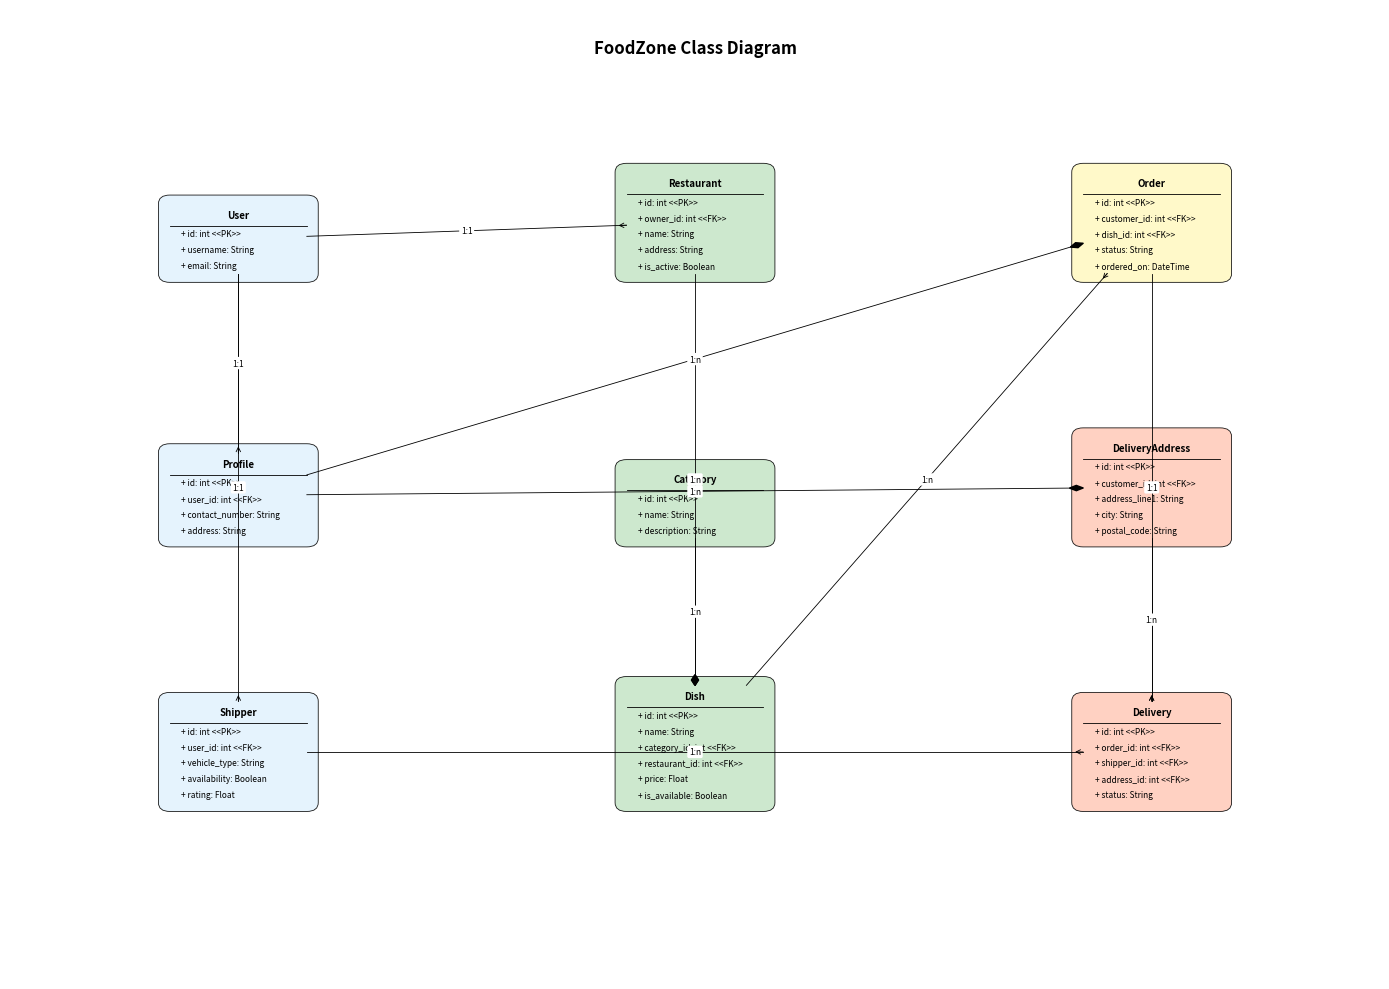

This chart was generated by the following Python code:
import matplotlib.pyplot as plt
from matplotlib.patches import FancyBboxPatch, FancyArrowPatch
import numpy as np

class FoodZoneClassDiagram:
    def __init__(self):
        # Initialize figure with appropriate size
        self.fig, self.ax = plt.subplots(figsize=(14, 10))
        
        # Colors for different class groups
        self.colors = {
            'user': '#e3f2fd',      # Light blue for user models
            'food': '#c8e6c9',      # Light green for food models
            'order': '#fff9c4',     # Light yellow for order models
            'delivery': '#ffccbc',  # Light orange for delivery models
        }
        
        # Store box positions and dimensions
        self.positions = {}
        
        # Box size (reduced for smaller boxes)
        self.box_width = 1.2
        
    def draw_class_box(self, name, attributes, x, y, color):
        """Draw a class box with name and attributes"""
        # Calculate dimensions
        attr_height = 0.18 * len(attributes) if attributes else 0
        header_height = 0.25
        total_height = header_height + attr_height
        
        # Store position and dimensions
        self.positions[name] = {
            'x': x,
            'y': y,
            'width': self.box_width,
            'height': total_height,
            'center_x': x,
            'center_y': y + total_height/2
        }
        
        # Draw main box
        box = FancyBboxPatch(
            (x - self.box_width/2, y),
            self.box_width, total_height,
            boxstyle="round,pad=0.1",
            facecolor=color, alpha=0.9, 
            edgecolor='black', linewidth=0.6
        )
        self.ax.add_patch(box)
        
        # Draw class name
        self.ax.text(x, y + total_height - header_height/2, name, 
                    ha='center', va='center', fontsize=7, fontweight='bold')
        
        # Draw separator line
        if attributes:
            self.ax.plot(
                [x - self.box_width/2, x + self.box_width/2],
                [y + total_height - header_height, y + total_height - header_height],
                color='black', linestyle='-', linewidth=0.6
            )
        
        # Draw attributes
        for i, attr in enumerate(attributes):
            y_pos = y + total_height - header_height - (i + 0.5) * 0.18
            self.ax.text(
                x - self.box_width/2 + 0.1, y_pos, attr,
                ha='left', va='center', fontsize=6
            )
        
        return total_height
    
    def draw_relationship(self, from_class, to_class, rel_type, label):
        """Draw relationship between classes with label in the middle of the arrow"""
        # Get box positions
        from_pos = self.positions[from_class]
        to_pos = self.positions[to_class]
        
        # Calculate connection points based on relative positions
        x1, y1 = from_pos['center_x'], from_pos['center_y']
        x2, y2 = to_pos['center_x'], to_pos['center_y']
        
        # Determine appropriate edge points to avoid touching boxes
        from_edge = self._get_edge_point(from_class, to_class)
        to_edge = self._get_edge_point(to_class, from_class)
        
        # Draw the line
        self.ax.plot([from_edge[0], to_edge[0]], [from_edge[1], to_edge[1]], 
                     color='black', linestyle='-', linewidth=0.6)
        
        # Add arrowhead based on relationship type
        if rel_type == 'association':
            self._draw_arrow(to_edge[0], to_edge[1], from_edge[0], from_edge[1])
        elif rel_type == 'composition':
            self._draw_diamond(to_edge[0], to_edge[1], from_edge[0], from_edge[1])
        
        # Add label in the middle with white background
        mid_x = (from_edge[0] + to_edge[0]) / 2
        mid_y = (from_edge[1] + to_edge[1]) / 2
        
        # Add background for label to prevent overlapping with the line
        self.ax.text(mid_x, mid_y, label, 
                     ha='center', va='center', fontsize=6,
                     bbox=dict(facecolor='white', alpha=1.0, edgecolor='none', 
                               boxstyle='round,pad=0.2'))
    
    def _get_edge_point(self, class_name, target_class_name):
        """Calculate the edge point of a box toward another box"""
        box = self.positions[class_name]
        target = self.positions[target_class_name]
        
        # Calculate direction vector
        dx = target['center_x'] - box['center_x']
        dy = target['center_y'] - box['center_y']
        
        # Normalize direction vector
        length = np.sqrt(dx**2 + dy**2)
        dx /= length
        dy /= length
        
        # Calculate intersection point with box boundary
        half_width = box['width'] / 2
        half_height = box['height'] / 2
        
        # Determine which edge to use (horizontal or vertical)
        if abs(dx * half_height) < abs(dy * half_width):
            # Intersection with top or bottom edge
            y_edge = half_height if dy > 0 else -half_height
            x_edge = y_edge * dx / dy
            x_edge = max(min(x_edge, half_width), -half_width)
        else:
            # Intersection with left or right edge
            x_edge = half_width if dx > 0 else -half_width
            y_edge = x_edge * dy / dx
            y_edge = max(min(y_edge, half_height), -half_height)
        
        return (box['center_x'] + x_edge, box['center_y'] + y_edge)
    
    def _draw_arrow(self, x, y, from_x, from_y):
        """Draw a simple arrow"""
        dx = from_x - x
        dy = from_y - y
        angle = np.arctan2(dy, dx)
        
        head_length = 0.07
        arrow = FancyArrowPatch((x, y), 
                               (x + head_length * np.cos(angle), 
                                y + head_length * np.sin(angle)),
                               arrowstyle='->', 
                               connectionstyle="arc3,rad=0", 
                               linewidth=0.6, 
                               color='black',
                               shrinkA=0, shrinkB=0, 
                               mutation_scale=8)
        self.ax.add_patch(arrow)
    
    def _draw_diamond(self, x, y, from_x, from_y):
        """Draw a diamond arrowhead (for composition)"""
        dx = from_x - x
        dy = from_y - y
        angle = np.arctan2(dy, dx)
        
        # Create diamond shape
        h = 0.06
        w = 0.03
        point1 = (x, y)
        point2 = (x + h * np.cos(angle) + w * np.cos(angle + np.pi/2),
                 y + h * np.sin(angle) + w * np.sin(angle + np.pi/2))
        point3 = (x + 2 * h * np.cos(angle),
                 y + 2 * h * np.sin(angle))
        point4 = (x + h * np.cos(angle) + w * np.cos(angle - np.pi/2),
                 y + h * np.sin(angle) + w * np.sin(angle - np.pi/2))
        
        # Draw filled diamond
        diamond = plt.Polygon([point1, point2, point3, point4], 
                             closed=True, fill=True, facecolor='black', edgecolor='black')
        self.ax.add_patch(diamond)
    
    def draw_diagram(self):
        """Draw the complete FoodZone class diagram"""
        # Define grid positions with more space between boxes
        # Column positions
        col1_x = 2
        col2_x = 6
        col3_x = 10
        
        # Row positions with more vertical spacing
        row1_y = 8
        row2_y = 5
        row3_y = 2
        
        # === USER COLUMN ===
        # User class
        user_attrs = [
            '+ id: int <<PK>>',
            '+ username: String',
            '+ email: String'
        ]
        self.draw_class_box('User', user_attrs, col1_x, row1_y, self.colors['user'])
        
        # Profile class
        profile_attrs = [
            '+ id: int <<PK>>', 
            '+ user_id: int <<FK>>',
            '+ contact_number: String',
            '+ address: String'
        ]
        self.draw_class_box('Profile', profile_attrs, col1_x, row2_y, self.colors['user'])
        
        # Shipper class
        shipper_attrs = [
            '+ id: int <<PK>>',
            '+ user_id: int <<FK>>',
            '+ vehicle_type: String',
            '+ availability: Boolean',
            '+ rating: Float'
        ]
        self.draw_class_box('Shipper', shipper_attrs, col1_x, row3_y, self.colors['user'])
        
        # === RESTAURANT COLUMN ===
        # Restaurant class
        restaurant_attrs = [
            '+ id: int <<PK>>',
            '+ owner_id: int <<FK>>',
            '+ name: String',
            '+ address: String',
            '+ is_active: Boolean'
        ]
        self.draw_class_box('Restaurant', restaurant_attrs, col2_x, row1_y, self.colors['food'])
        
        # Category class
        category_attrs = [
            '+ id: int <<PK>>',
            '+ name: String',
            '+ description: String'
        ]
        self.draw_class_box('Category', category_attrs, col2_x, row2_y, self.colors['food'])
        
        # Dish class
        dish_attrs = [
            '+ id: int <<PK>>',
            '+ name: String',
            '+ category_id: int <<FK>>',
            '+ restaurant_id: int <<FK>>',
            '+ price: Float',
            '+ is_available: Boolean'
        ]
        self.draw_class_box('Dish', dish_attrs, col2_x, row3_y, self.colors['food'])
        
        # === ORDER COLUMN ===
        # Order class
        order_attrs = [
            '+ id: int <<PK>>',
            '+ customer_id: int <<FK>>',
            '+ dish_id: int <<FK>>',
            '+ status: String',
            '+ ordered_on: DateTime'
        ]
        self.draw_class_box('Order', order_attrs, col3_x, row1_y, self.colors['order'])
        
        # DeliveryAddress class
        address_attrs = [
            '+ id: int <<PK>>',
            '+ customer_id: int <<FK>>',
            '+ address_line1: String',
            '+ city: String',
            '+ postal_code: String'
        ]
        self.draw_class_box('DeliveryAddress', address_attrs, col3_x, row2_y, self.colors['delivery'])
        
        # Delivery class
        delivery_attrs = [
            '+ id: int <<PK>>',
            '+ order_id: int <<FK>>',
            '+ shipper_id: int <<FK>>',
            '+ address_id: int <<FK>>',
            '+ status: String'
        ]
        self.draw_class_box('Delivery', delivery_attrs, col3_x, row3_y, self.colors['delivery'])
        
        # === RELATIONSHIPS ===
        # User relationships
        self.draw_relationship('User', 'Profile', 'association', '1:1')
        self.draw_relationship('User', 'Shipper', 'association', '1:1')
        self.draw_relationship('User', 'Restaurant', 'association', '1:1')
        
        # Restaurant and category relationships
        self.draw_relationship('Category', 'Dish', 'composition', '1:n')
        self.draw_relationship('Restaurant', 'Dish', 'composition', '1:n')
        
        # Order relationships
        self.draw_relationship('Profile', 'Order', 'composition', '1:n')
        self.draw_relationship('Profile', 'DeliveryAddress', 'composition', '1:n')
        self.draw_relationship('Dish', 'Order', 'association', '1:n')
        
        # Delivery relationships
        self.draw_relationship('Order', 'Delivery', 'association', '1:1')
        self.draw_relationship('DeliveryAddress', 'Delivery', 'association', '1:n')
        self.draw_relationship('Shipper', 'Delivery', 'association', '1:n')
        
        # Add title
        self.ax.text(6, 10.5, 'FoodZone Class Diagram', ha='center', fontsize=12, fontweight='bold')
        
        # Set plot limits with extra space
        self.ax.set_xlim(0, 12)
        self.ax.set_ylim(0, 11)
        self.ax.set_axis_off()
        
        plt.tight_layout()
        plt.savefig('foodzone_improved_diagram.png', dpi=300, bbox_inches='tight')
        plt.show()

if __name__ == "__main__":
    diagram = FoodZoneClassDiagram()
    diagram.draw_diagram() 